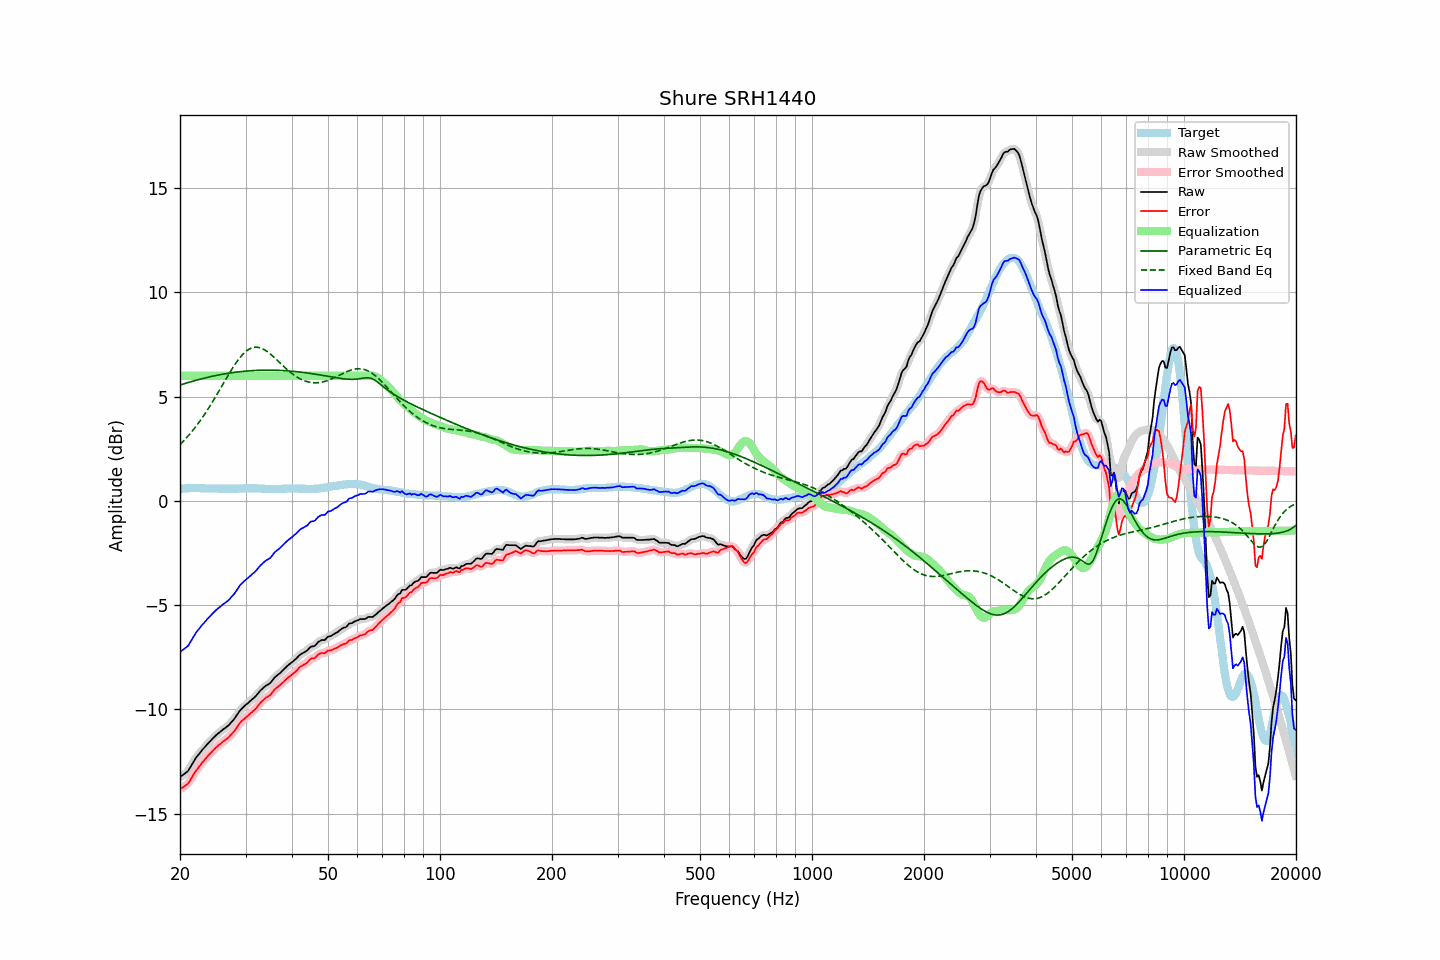

Source data for this figure (header and first rows):
frequency, raw, error, smoothed, error_smoothed, equalization, parametric_eq, fixed_band_eq, equalized_raw, equalized_smoothed, target
20.00, -13.24, -13.82, -13.24, -13.81, 6.00, 5.56, 2.70, -7.24, -7.24, 0.58
20.20, -13.18, -13.77, -13.19, -13.78, 6.00, 5.58, 2.78, -7.18, -7.19, 0.59
20.40, -13.13, -13.73, -13.14, -13.73, 6.00, 5.60, 2.86, -7.13, -7.14, 0.60
20.61, -13.08, -13.67, -13.08, -13.68, 6.00, 5.63, 2.94, -7.08, -7.08, 0.60
20.81, -13.01, -13.62, -13.02, -13.62, 6.00, 5.65, 3.02, -7.01, -7.02, 0.61
21.02, -12.95, -13.56, -12.93, -13.54, 6.00, 5.68, 3.11, -6.95, -6.93, 0.61
21.23, -12.82, -13.44, -12.83, -13.44, 6.00, 5.70, 3.20, -6.82, -6.83, 0.62
21.44, -12.69, -13.31, -12.70, -13.31, 6.00, 5.72, 3.29, -6.69, -6.70, 0.62
21.66, -12.57, -13.18, -12.56, -13.18, 6.00, 5.74, 3.38, -6.57, -6.56, 0.62
21.87, -12.43, -13.05, -12.43, -13.05, 6.00, 5.77, 3.48, -6.43, -6.43, 0.62
22.09, -12.31, -12.94, -12.32, -12.94, 6.00, 5.79, 3.58, -6.31, -6.32, 0.63
22.31, -12.21, -12.84, -12.22, -12.84, 6.00, 5.81, 3.68, -6.21, -6.22, 0.63
22.54, -12.13, -12.74, -12.12, -12.73, 6.00, 5.83, 3.79, -6.13, -6.12, 0.62
22.76, -12.02, -12.63, -12.02, -12.63, 6.00, 5.85, 3.90, -6.02, -6.02, 0.61
22.99, -11.92, -12.53, -11.93, -12.54, 6.00, 5.87, 4.01, -5.92, -5.93, 0.61
23.22, -11.84, -12.45, -11.84, -12.44, 6.00, 5.89, 4.12, -5.84, -5.84, 0.61
23.45, -11.75, -12.35, -11.75, -12.35, 6.00, 5.91, 4.23, -5.75, -5.75, 0.60
23.69, -11.67, -12.26, -11.67, -12.26, 6.00, 5.92, 4.35, -5.67, -5.67, 0.60
23.92, -11.58, -12.18, -11.58, -12.18, 6.00, 5.94, 4.47, -5.58, -5.58, 0.60
24.16, -11.50, -12.10, -11.50, -12.10, 6.00, 5.96, 4.60, -5.50, -5.50, 0.60
24.40, -11.42, -12.02, -11.42, -12.02, 6.00, 5.98, 4.72, -5.42, -5.42, 0.60
24.65, -11.35, -11.94, -11.34, -11.94, 6.00, 5.99, 4.85, -5.35, -5.34, 0.60
24.89, -11.26, -11.86, -11.27, -11.86, 6.00, 6.01, 4.98, -5.26, -5.27, 0.60
25.14, -11.19, -11.79, -11.20, -11.79, 6.00, 6.02, 5.11, -5.19, -5.20, 0.60
25.39, -11.13, -11.72, -11.13, -11.72, 6.00, 6.04, 5.24, -5.13, -5.13, 0.59
25.65, -11.07, -11.66, -11.07, -11.66, 6.00, 6.05, 5.37, -5.07, -5.07, 0.59
25.91, -11.01, -11.59, -11.01, -11.59, 6.00, 6.07, 5.50, -5.01, -5.01, 0.59
26.16, -10.94, -11.53, -10.95, -11.53, 6.00, 6.08, 5.64, -4.94, -4.95, 0.59
26.43, -10.90, -11.48, -10.89, -11.48, 6.00, 6.10, 5.77, -4.90, -4.89, 0.59
26.69, -10.83, -11.42, -10.84, -11.42, 6.00, 6.11, 5.90, -4.83, -4.84, 0.59
26.96, -10.78, -11.36, -10.77, -11.36, 6.00, 6.12, 6.03, -4.78, -4.77, 0.59
27.23, -10.70, -11.28, -10.69, -11.28, 6.00, 6.13, 6.16, -4.70, -4.69, 0.59
27.50, -10.61, -11.19, -10.61, -11.20, 6.00, 6.14, 6.28, -4.61, -4.61, 0.59
27.77, -10.52, -11.11, -10.52, -11.11, 6.00, 6.16, 6.40, -4.52, -4.52, 0.59
28.05, -10.43, -11.02, -10.43, -11.01, 6.00, 6.17, 6.52, -4.43, -4.43, 0.59
28.33, -10.31, -10.90, -10.32, -10.90, 6.00, 6.18, 6.64, -4.31, -4.32, 0.59
28.62, -10.21, -10.79, -10.20, -10.79, 6.00, 6.19, 6.74, -4.21, -4.20, 0.59
28.90, -10.08, -10.68, -10.09, -10.68, 6.00, 6.19, 6.84, -4.08, -4.09, 0.60
29.19, -9.99, -10.59, -10.00, -10.60, 6.00, 6.20, 6.94, -3.99, -4.00, 0.60
29.48, -9.92, -10.52, -9.92, -10.52, 6.00, 6.21, 7.02, -3.92, -3.92, 0.60
29.78, -9.85, -10.45, -9.85, -10.45, 6.00, 6.22, 7.10, -3.85, -3.85, 0.61
30.08, -9.78, -10.38, -9.78, -10.38, 6.00, 6.23, 7.17, -3.78, -3.78, 0.61
30.38, -9.72, -10.32, -9.71, -10.32, 6.00, 6.23, 7.23, -3.72, -3.71, 0.61
30.68, -9.64, -10.25, -9.64, -10.25, 6.00, 6.24, 7.28, -3.64, -3.64, 0.61
30.99, -9.58, -10.18, -9.58, -10.18, 6.00, 6.24, 7.32, -3.58, -3.58, 0.61
31.30, -9.51, -10.11, -9.51, -10.12, 6.00, 6.25, 7.34, -3.51, -3.51, 0.61
31.61, -9.44, -10.05, -9.44, -10.05, 6.00, 6.25, 7.36, -3.44, -3.44, 0.61
31.93, -9.38, -9.98, -9.37, -9.97, 6.00, 6.26, 7.37, -3.38, -3.37, 0.61
32.24, -9.28, -9.88, -9.28, -9.88, 6.00, 6.26, 7.37, -3.28, -3.28, 0.60
32.57, -9.19, -9.78, -9.19, -9.78, 6.00, 6.26, 7.36, -3.19, -3.19, 0.60
32.89, -9.09, -9.69, -9.10, -9.69, 6.00, 6.27, 7.34, -3.09, -3.10, 0.60
33.22, -9.02, -9.61, -9.02, -9.61, 6.00, 6.27, 7.31, -3.02, -3.02, 0.59
33.55, -8.95, -9.54, -8.95, -9.53, 6.00, 6.27, 7.27, -2.95, -2.95, 0.59
33.89, -8.88, -9.46, -8.89, -9.47, 6.00, 6.27, 7.23, -2.88, -2.89, 0.58
34.23, -8.83, -9.41, -8.84, -9.42, 6.00, 6.27, 7.18, -2.83, -2.84, 0.58
34.57, -8.79, -9.37, -8.79, -9.37, 6.00, 6.27, 7.12, -2.79, -2.79, 0.58
34.92, -8.75, -9.32, -8.73, -9.31, 6.00, 6.27, 7.06, -2.75, -2.73, 0.58
35.27, -8.66, -9.23, -8.65, -9.23, 6.00, 6.27, 6.99, -2.66, -2.65, 0.58
35.62, -8.56, -9.13, -8.56, -9.13, 6.00, 6.27, 6.92, -2.56, -2.56, 0.58
35.97, -8.45, -9.03, -8.47, -9.04, 6.00, 6.27, 6.85, -2.45, -2.47, 0.58
... 635 more rows
